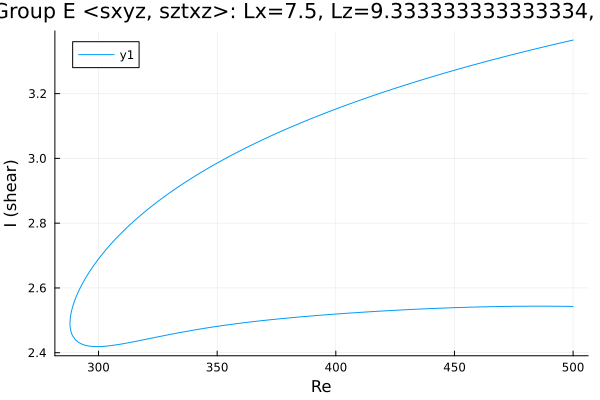

Data behind this chart, as committed beside it:
Re, shear
500.0, 3.365
499.5, 3.364
498, 3.362
496.6, 3.36
495.2, 3.357
493.8, 3.355
492.4, 3.352
491, 3.35
489.6, 3.348
488.1, 3.345
486.7, 3.343
485.3, 3.34
483.9, 3.338
482.5, 3.335
481.1, 3.333
479.7, 3.33
478.2, 3.327
477.4, 3.326
476, 3.323
474.6, 3.321
473.2, 3.318
471.8, 3.315
470.4, 3.313
468.9, 3.31
467.5, 3.307
466.1, 3.305
464.7, 3.302
463.3, 3.299
461.9, 3.296
460.5, 3.293
459, 3.291
457.6, 3.288
456.2, 3.285
454.8, 3.282
453.4, 3.279
452, 3.276
450.6, 3.273
449.2, 3.27
447.7, 3.267
446.3, 3.264
444.9, 3.261
443.5, 3.258
442.1, 3.255
440.7, 3.252
439.3, 3.249
437.8, 3.246
436.4, 3.243
435, 3.24
433.6, 3.236
432.2, 3.233
430.8, 3.23
429.4, 3.227
427.9, 3.223
426.5, 3.22
425.1, 3.217
423.7, 3.213
422.3, 3.21
420.9, 3.206
419.5, 3.203
418, 3.2
... 315 more rows
